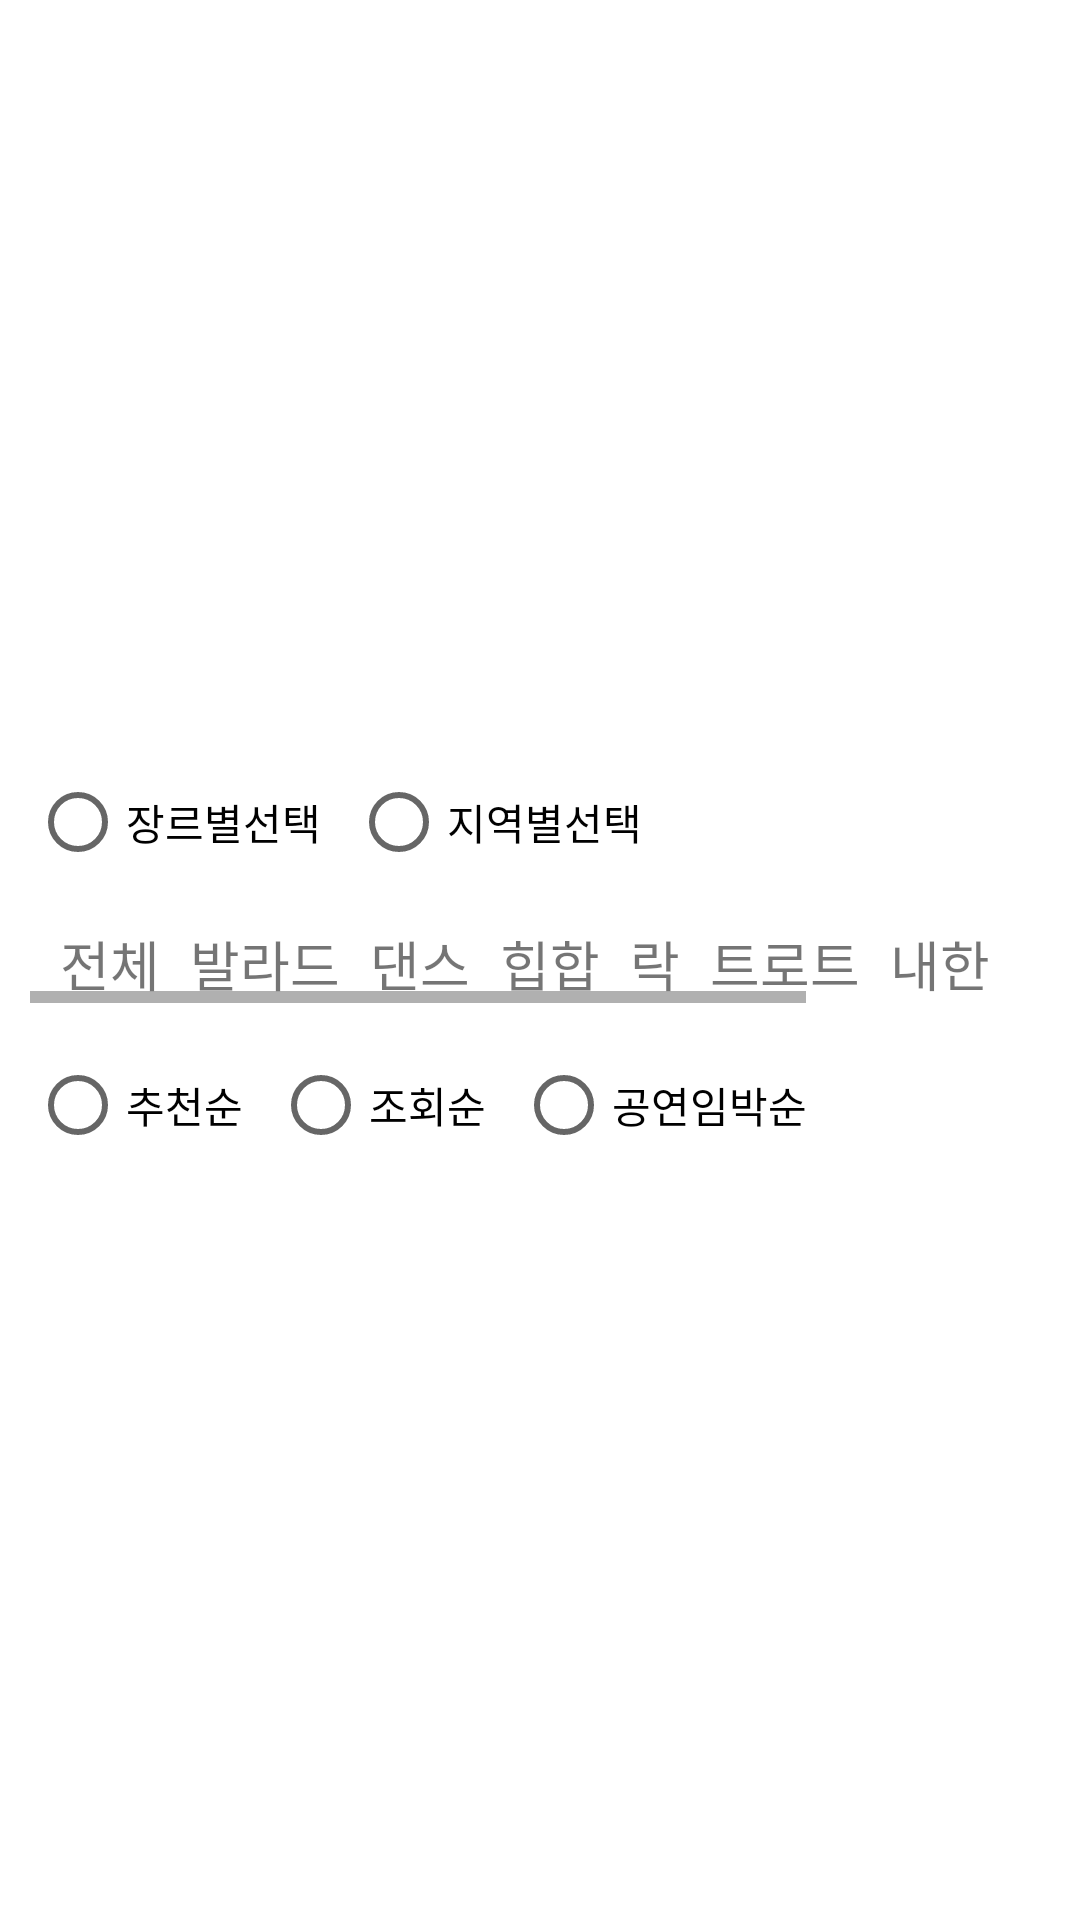

Write the Android layout XML for this screen, with the resource values it uses.
<!-- AndroidManifest.xml: application theme Theme.TicketMerge -->
<!-- res/layout/fragment_home.xml -->
<androidx.core.widget.NestedScrollView
    xmlns:android="http://schemas.android.com/apk/res/android"
    android:layout_width="match_parent"
    android:layout_height="match_parent">

    <LinearLayout
        android:layout_width="match_parent"
        android:layout_height="wrap_content"
        android:orientation="vertical"
        android:overScrollMode="always">

        <androidx.recyclerview.widget.RecyclerView
            android:id="@+id/horizontalRecyclerView"
            android:layout_width="match_parent"
            android:layout_height="240dp"
            android:layout_marginLeft="15dp"
            android:layout_marginRight="15dp"
            android:nestedScrollingEnabled="false"
            android:orientation="horizontal" >

        </androidx.recyclerview.widget.RecyclerView>

        <RadioGroup
            android:id="@+id/radioGroupCategory"
            android:layout_width="match_parent"
            android:layout_height="wrap_content"
            android:layout_marginLeft="10dp"
            android:layout_marginRight="10dp"
            android:orientation="horizontal">

            <RadioButton
                android:id="@+id/rdbtnGenre"
                android:layout_width="wrap_content"
                android:layout_height="wrap_content"
                android:layout_marginTop="10dp"
                android:layout_marginRight="10dp"
                android:layout_marginBottom="10dp"
                android:text="장르별선택" />

            <RadioButton
                android:id="@+id/rdbtnPlace"
                android:layout_width="wrap_content"
                android:layout_height="wrap_content"
                android:layout_marginTop="10dp"
                android:layout_marginRight="10dp"
                android:layout_marginBottom="10dp"
                android:text="지역별선택" />
        </RadioGroup>

        <HorizontalScrollView
            android:layout_width="wrap_content"
            android:layout_height="match_parent"
            android:layout_marginLeft="10dp"
            android:layout_marginRight="20dp">

            <LinearLayout
                android:id="@+id/genreAndPlace"
                android:layout_width="match_parent"
                android:layout_height="match_parent"
                android:layout_marginLeft="10dp"
                android:orientation="horizontal">

                <TextView
                    android:id="@+id/txt0"
                    android:layout_width="wrap_content"
                    android:layout_height="wrap_content"
                    android:layout_marginRight="10dp"
                    android:text="전체"
                    android:textSize="18sp" />

                <TextView
                    android:id="@+id/txt1"
                    android:layout_width="wrap_content"
                    android:layout_height="wrap_content"
                    android:layout_marginRight="10dp"
                    android:text="발라드"
                    android:textSize="18sp" />

                <TextView
                    android:id="@+id/txt2"
                    android:layout_width="wrap_content"
                    android:layout_height="wrap_content"
                    android:layout_marginRight="10dp"
                    android:text="댄스"
                    android:textSize="18sp" />

                <TextView
                    android:id="@+id/txt3"
                    android:layout_width="wrap_content"
                    android:layout_height="wrap_content"
                    android:layout_marginRight="10dp"
                    android:text="힙합"
                    android:textSize="18sp" />

                <TextView
                    android:id="@+id/txt4"
                    android:layout_width="wrap_content"
                    android:layout_height="wrap_content"
                    android:layout_marginRight="10dp"
                    android:text="락"
                    android:textSize="18sp" />

                <TextView
                    android:id="@+id/txt5"
                    android:layout_width="wrap_content"
                    android:layout_height="wrap_content"
                    android:layout_marginRight="10dp"
                    android:text="트로트"
                    android:textSize="18sp" />

                <TextView
                    android:id="@+id/txt6"
                    android:layout_width="wrap_content"
                    android:layout_height="wrap_content"
                    android:layout_marginRight="10dp"
                    android:text="내한"
                    android:textSize="18sp" />

                <TextView
                    android:id="@+id/txt7"
                    android:layout_width="wrap_content"
                    android:layout_height="wrap_content"
                    android:layout_marginRight="10dp"
                    android:text="그 외"
                    android:textSize="18sp" />

                <TextView
                    android:id="@+id/txt8"
                    android:layout_width="wrap_content"
                    android:layout_height="wrap_content"

                    android:layout_marginRight="10dp"
                    android:text="제주"
                    android:textSize="18sp"
                    android:visibility="invisible" />


            </LinearLayout>
        </HorizontalScrollView>

        <RadioGroup
            android:id="@+id/radioGroupOrder"
            android:layout_width="match_parent"
            android:layout_height="match_parent"
            android:layout_marginLeft="10dp"
            android:layout_marginRight="10dp"
            android:layout_weight="1"
            android:orientation="horizontal">

            <RadioButton
                android:id="@+id/rdbtnRecommended"
                android:layout_width="wrap_content"
                android:layout_height="wrap_content"
                android:layout_marginTop="10dp"
                android:layout_marginRight="10dp"
                android:layout_marginBottom="10dp"
                android:text="추천순" />

            <RadioButton
                android:id="@+id/rdbtnView"
                android:layout_width="wrap_content"
                android:layout_height="wrap_content"
                android:layout_marginTop="10dp"
                android:layout_marginRight="10dp"
                android:layout_marginBottom="10dp"
                android:text="조회순" />

            <RadioButton
                android:id="@+id/rdbtnDatelated"
                android:layout_width="wrap_content"
                android:layout_height="wrap_content"
                android:layout_marginTop="10dp"
                android:layout_marginRight="10dp"
                android:layout_marginBottom="10dp"
                android:text="공연임박순" />
        </RadioGroup>

        <androidx.recyclerview.widget.RecyclerView
            android:id="@+id/verticalRecyclerView"
            android:layout_width="match_parent"
            android:layout_height="wrap_content"
            android:layout_marginLeft="15dp"
            android:layout_marginRight="15dp"
            android:layout_marginBottom="30dp"
            android:orientation="vertical"
            />

    </LinearLayout>
</androidx.core.widget.NestedScrollView>
<!-- resources referenced by this layout -->
<resources>
  <style name="Theme.TicketMerge" parent="Theme.MaterialComponents.DayNight.NoActionBar">
          
          <item name="colorPrimary">@color/purple_500</item>
          <item name="colorPrimaryVariant">@color/purple_700</item>
          <item name="colorOnPrimary">@color/white</item>
          
          <item name="colorSecondary">@color/teal_200</item>
          <item name="colorSecondaryVariant">@color/teal_700</item>
          <item name="colorOnSecondary">@color/black</item>
          
          <item name="android:statusBarColor">?attr/colorPrimaryVariant</item>
          
      </style>
  <color name="purple_500">#FF6200EE</color>
  <color name="purple_700">#FF3700B3</color>
  <color name="white">#FFFFFFFF</color>
  <color name="teal_200">#FF03DAC5</color>
  <color name="teal_700">#FF018786</color>
  <color name="black">#FF000000</color>
</resources>
